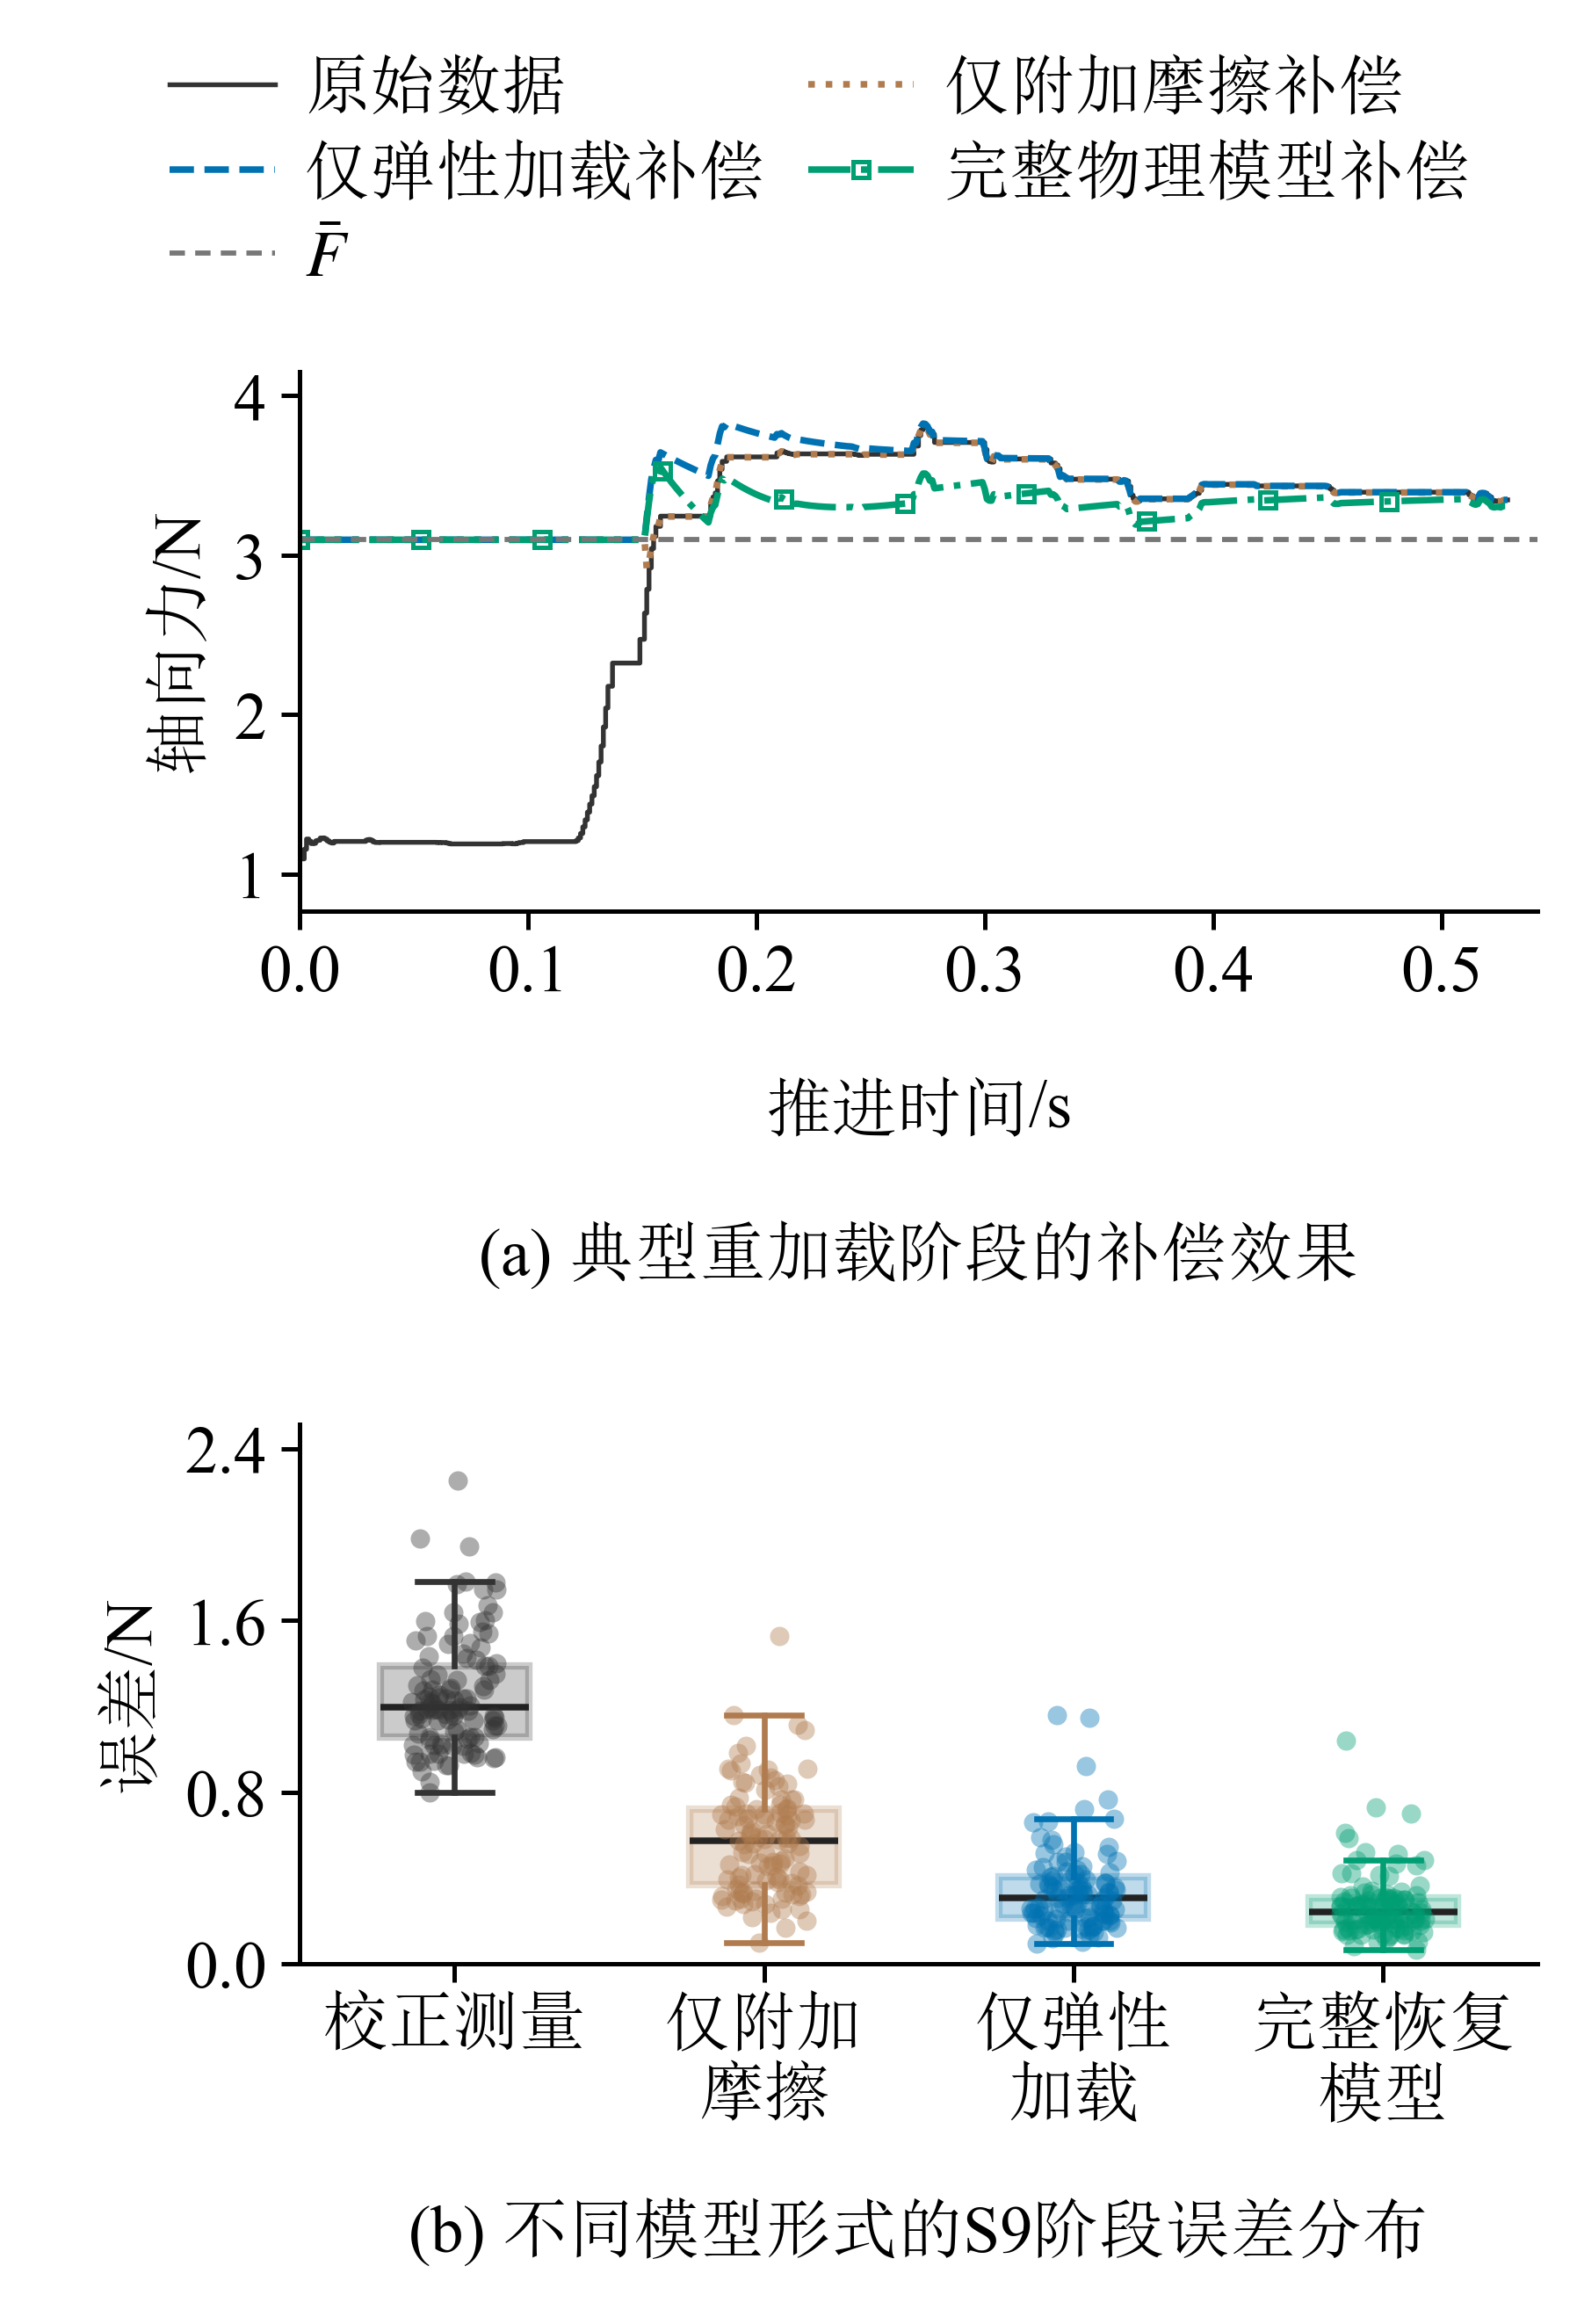

Write the Python code that produced this figure.
"""Figure A revision: existing samples/parameters, 76 x 112 mm, 9 pt.

Panel (a): cycle 20261024_223712_c06, elapsed time from motion onset.
Panel (b): all 113 external-holdout cycles, without selection or smoothing.
Run with Python; outputs beside this script are created exclusively.
"""
from pathlib import Path
import json
import sys

import matplotlib
matplotlib.use("Agg")
import matplotlib.pyplot as plt
from matplotlib import font_manager
from matplotlib.offsetbox import AnnotationBbox, HPacker, TextArea
from matplotlib.ticker import MaxNLocator
import numpy as np
import pandas as pd


BASE = Path(r"D:\Work_files\Vessel intervention Robot\paper\outputs\paper_selected_results_20261104")
V4 = Path(r"D:\Work_files\Vessel intervention Robot\paper\outputs\axial_recovery_audit_20261102\continuous_targets_20261102_v4_local")
COLORS = {"measured": "#333333", "friction_only": "#B07C4F",
          "single": "#0072B2", "double": "#009E73"}


def relaxation(s, amplitude, delta, lam, dc):
    if abs(dc - lam) < 1e-5 * max(dc, lam):
        return (amplitude - delta * s / lam) * np.exp(-s / lam)
    return (amplitude * np.exp(-s / lam)
            - delta * dc / (dc - lam) * (np.exp(-s / dc) - np.exp(-s / lam)))


def build_figure(cycle, a):
    fonts = {name: font_manager.findfont(name, fallback_to_default=False)
             for name in ("SimSun", "Times New Roman")}
    plt.rcParams.update({
        "font.family": ["Times New Roman", "SimSun"],
        "font.size": 9, "axes.labelsize": 9, "xtick.labelsize": 9,
        "ytick.labelsize": 9, "legend.fontsize": 9,
        "mathtext.fontset": "stix", "axes.unicode_minus": False,
        "pdf.fonttype": 42, "ps.fonttype": 42, "svg.fonttype": "none",
        "axes.linewidth": .6, "lines.linewidth": .9,
        "axes.spines.top": False, "axes.spines.right": False,
        "legend.frameon": False,
    })
    b = pd.read_csv(BASE / "source_data/figureA_b.csv")
    frozen = json.loads((V4 / "physical_parameters_frozen.json").read_text(encoding="utf-8"))["077"]
    friction = json.loads((BASE / "friction_only_fit.json").read_text(encoding="utf-8"))
    x, measured = a.s_rec_mm.to_numpy(), a.measured_N.to_numpy()
    enabled = a.raw_row.to_numpy() >= int(cycle.onset_row)
    s = x[enabled] - cycle.branch_shift_mm
    latch, amplitude = float(cycle.D_N), float(cycle.A_N)
    assert len(a) > 2 and np.all(np.diff(x) >= -1e-8)
    assert np.array_equal(a.raw_row, np.arange(int(cycle.motion_onset_row), int(cycle.motion_onset_row) + len(a)))
    assert np.array_equal(enabled, a.elastic_loading_only_N.notna().to_numpy())
    assert abs(s[0]) < 1e-10 and np.allclose(a.D_N, latch, rtol=0, atol=1e-10)

    elastic = np.full(len(a), latch)
    elastic[enabled] = measured[enabled] + amplitude * np.exp(-s / frozen["single"][0])
    np.testing.assert_allclose(elastic[enabled],
        measured[enabled] + latch - a.elastic_loading_only_N.to_numpy()[enabled], rtol=0, atol=1e-10)
    friction_output = np.full(len(a), latch)
    delta, dc = friction["parameters"]
    friction_output[enabled] = measured[enabled] + relaxation(s, amplitude, delta, friction["lambda_fixed_mm"], dc)

    # Retain the existing complete-model output exactly, including its initial hold.
    complete = a.recovery_model_compensated_output_N.to_numpy()
    k0, full_dc, bf = frozen["physical"]
    full_delta = bf * np.log1p(cycle.v1_mm_s * cycle.t_h_s / full_dc) * np.exp(-cycle.branch_shift_mm / full_dc)
    full_lam = (amplitude + full_delta) / k0
    np.testing.assert_allclose(complete[enabled], measured[enabled] + relaxation(s, amplitude, full_delta, full_lam, full_dc), rtol=0, atol=1e-10)
    for values in (friction_output, elastic, complete):
        assert len(values) == len(a) and np.isfinite(values).all()
        np.testing.assert_allclose(values[:np.flatnonzero(enabled)[0] + 1], latch, rtol=0, atol=1e-10)

    elapsed = a.time_s.to_numpy() - float(a.time_s.iloc[0])
    assert len(a) == 530 and elapsed[0] == 0 and np.all(np.diff(elapsed) > 0)
    fig, axs = plt.subplots(2, 1, figsize=(76 / 25.4, 112 / 25.4))
    fig.subplots_adjust(left=.19, right=.975, bottom=.155, top=.84, hspace=.95)
    ax = axs[0]
    raw, = ax.plot(elapsed, measured, color=COLORS["measured"], lw=.65,
                   drawstyle="steps-post", label="原始数据")
    fr, = ax.plot(elapsed, friction_output, color=COLORS["friction_only"], ls=":", label="仅附加摩擦补偿")
    el, = ax.plot(elapsed, elastic, color=COLORS["single"], ls="--", label="仅弹性加载补偿")
    full, = ax.plot(elapsed, complete, color=COLORS["double"], ls="-.", label="完整物理模型补偿",
                   marker="s", markevery=max(1, len(a) // 10), ms=2.2, mfc="none", mew=.6)
    bar = ax.axhline(latch, color="#777777", ls=(0, (3, 2)), lw=.7, label=r"$\bar{F}$")
    # Matplotlib fills columns; this ordering gives the requested row-wise legend.
    fig.legend(handles=[raw, el, bar, fr, full], loc="upper center",
               bbox_to_anchor=(.52, .985), ncol=2, columnspacing=.65,
               handlelength=1.6, handletextpad=.45, labelspacing=.35, borderaxespad=0)
    ax.set_ylabel("轴向力/N", labelpad=3)
    xlabel = HPacker(children=[
        TextArea("推进时间", textprops={"fontfamily": "SimSun", "fontsize": 9}),
        TextArea("/s", textprops={"fontfamily": "Times New Roman", "fontsize": 9}),
    ], align="center", pad=0, sep=0)
    ax.add_artist(AnnotationBbox(xlabel, (.5, -.31), xycoords=ax.transAxes,
                  box_alignment=(.5, 1), frameon=False, pad=0))
    ax.margins(x=.025, y=.12)
    ax.set_xlim(left=0)
    ax.yaxis.set_major_locator(MaxNLocator(nbins=4))
    fig.text(.5825, .46, "(a) 典型重加载阶段的补偿效果", ha="center", va="center", fontsize=9)

    ax = axs[1]
    methods = ["measured", "friction_only", "single", "double"]
    groups = [b[b.model_id == method].sort_values("cycle_id") for method in methods]
    assert len(b) == 4 * 113 and b.run_id.nunique() == 15
    for group in groups:
        assert len(group) == 113 and group.cycle_id.nunique() == 113
        assert np.isfinite(group.RMSE_N).all()
        assert group.cycle_id.tolist() == groups[0].cycle_id.tolist()
    data = [group.RMSE_N.to_numpy() for group in groups]
    boxes = ax.boxplot(data, positions=[1, 2, 3, 4], widths=.48, patch_artist=True, showfliers=False,
        medianprops={"color": "#222222", "linewidth": .9},
        whiskerprops={"linewidth": .8}, capprops={"linewidth": .8})
    for i, method in enumerate(methods):
        color = COLORS[method]
        boxes["boxes"][i].set(facecolor=color, edgecolor=color, alpha=.25)
        for artist in boxes["whiskers"][2*i:2*i+2] + boxes["caps"][2*i:2*i+2]:
            artist.set_color(color)
    rng = np.random.default_rng(20261102)
    for position, (values, method) in enumerate(zip(data, methods), start=1):
        points = ax.scatter(position + rng.uniform(-.14, .14, len(values)), values,
                            s=7, color=COLORS[method], alpha=.4, linewidths=0, zorder=3)
        assert len(points.get_offsets()) == 113
    ax.set_xticks([1, 2, 3, 4], ["校正测量", "仅附加\n摩擦", "仅弹性\n加载", "完整恢复\n模型"])
    ax.set_ylabel("误差/N", labelpad=3)
    ax.margins(y=.12)
    ax.set_ylim(bottom=0)
    ax.yaxis.set_major_locator(MaxNLocator(nbins=4))
    fig.text(.5825, .04, "(b) 不同模型形式的S9阶段误差分布", ha="center", va="center", fontsize=9)
    for ax in axs:
        ax.tick_params(axis="both", width=.6, length=2.5, pad=2)
    fig.canvas.draw()
    np.testing.assert_allclose(axs[0].get_position().bounds[::2], axs[1].get_position().bounds[::2], rtol=0, atol=1e-12)
    stats = {
        "cycle_id": cycle.cycle_id, "samples_a": len(a), "time_range_s": [float(elapsed[0]), float(elapsed[-1])], "cycles_b_per_method": {m: len(g) for m, g in zip(methods, groups)},
        "activation_mm": float(cycle.branch_shift_mm), "latch_N": latch,
        "friction_lambda_mm": friction["lambda_fixed_mm"], "friction_delta_N": delta, "friction_dc_mm": dc,
        "jitter_seed": 20261102, "size_mm": [76, 112], "font_pt": 9, "fonts": fonts,
    }
    return fig, stats


def save_figure(fig, prefix):
    paths = [prefix.with_suffix(ext) for ext in (".pdf", ".png")]
    for path in paths:
        if path.exists():
            raise FileExistsError(f"Refusing to overwrite: {path}")
    for path in paths:
        with path.open("xb") as handle:
            fig.savefig(handle, format=path.suffix[1:], dpi=600)




if __name__ == "__main__":
    sys.stdout.reconfigure(encoding="utf-8")
    prefix = Path(__file__).with_suffix("")
    if any(prefix.with_suffix(ext).exists() for ext in (".pdf", ".png")):
        raise FileExistsError("Output already exists; refusing to overwrite.")
    a = pd.read_csv(BASE.parent / "figureA_recovery_candidates_20261105/source_data/20261024_223712_c06.csv")
    manifest = pd.read_csv(V4 / "cycle_manifest.csv", dtype={"branch": str})
    rows = manifest[(manifest.branch == "077") & (manifest.cycle_id == "20261024_223712_c06")]
    assert len(rows) == 1
    fig, stats = build_figure(rows.iloc[0], a)
    save_figure(fig, prefix)
    plt.close(fig)
    print(json.dumps(stats, ensure_ascii=False, indent=2))
